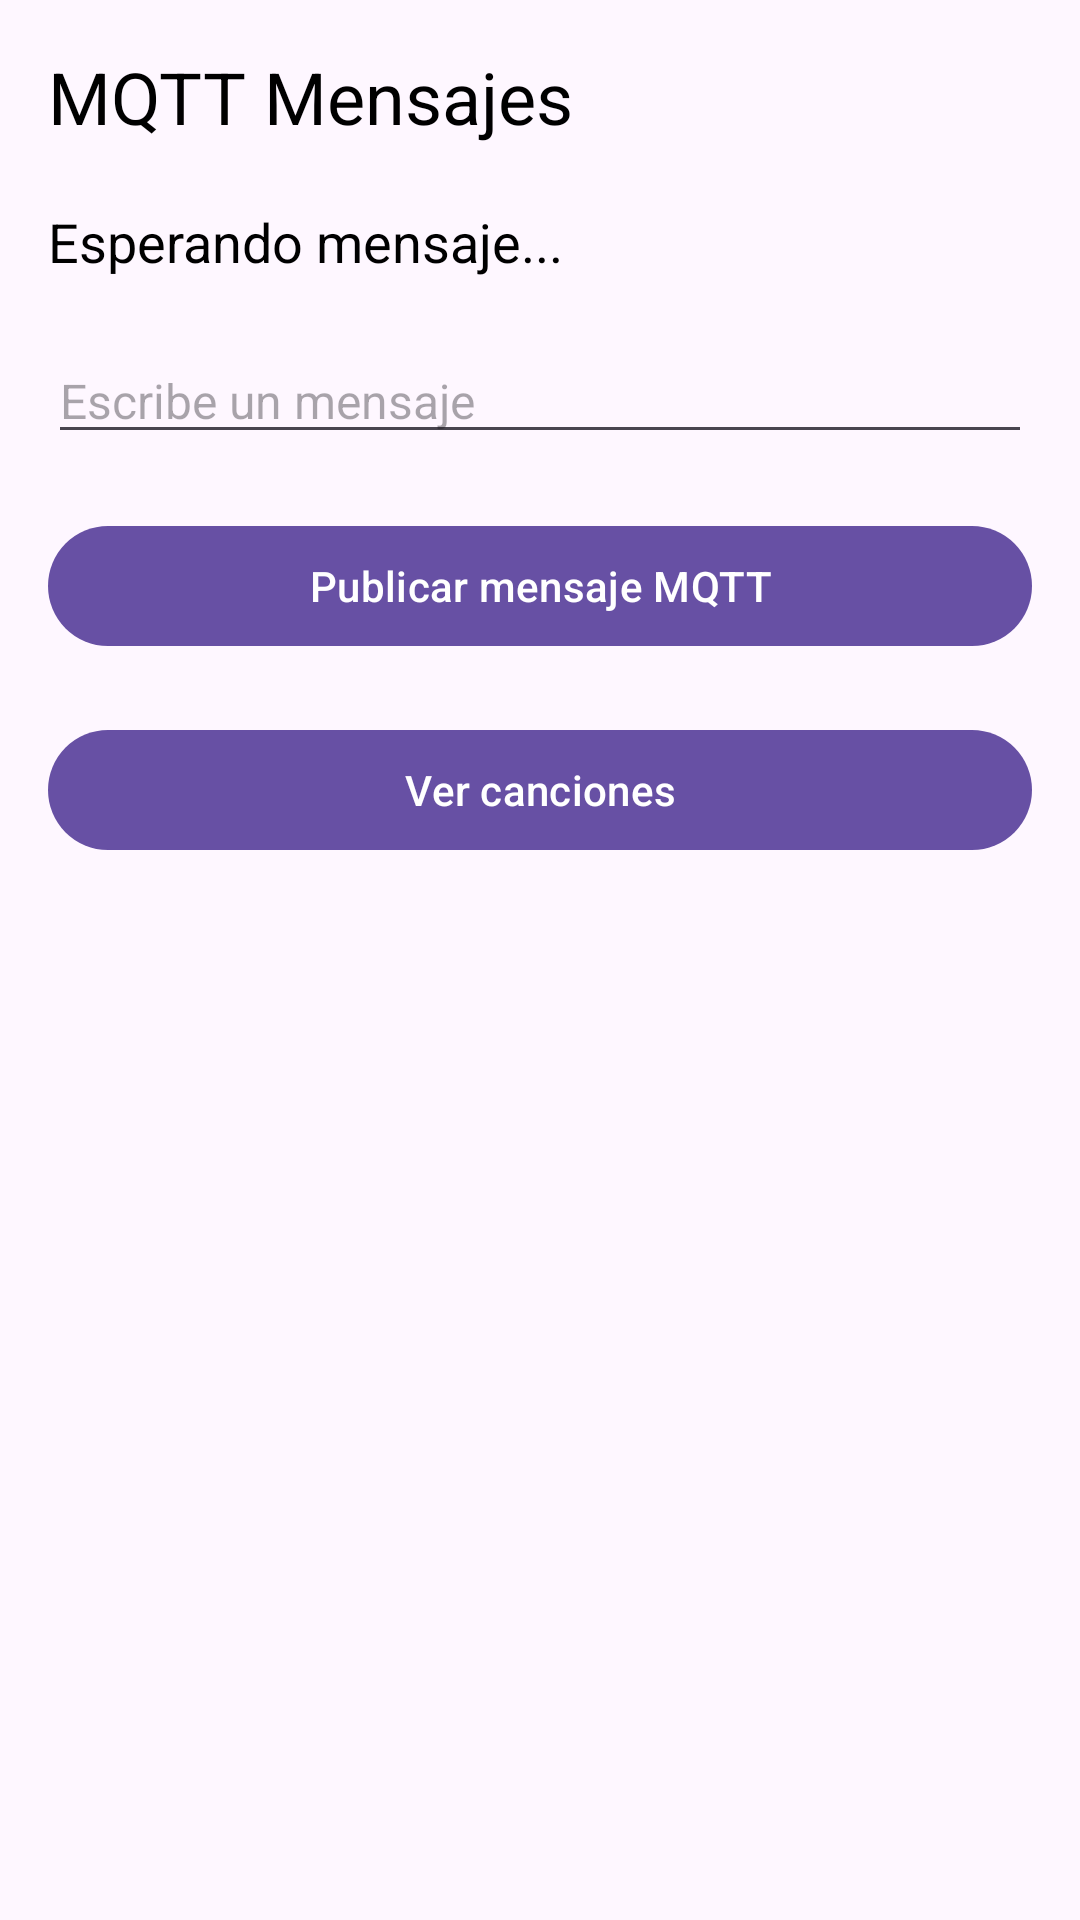

Write the Android layout XML for this screen, with the resource values it uses.
<!-- AndroidManifest.xml: application theme Theme.DatabaseProyecto -->
<!-- res/layout/activity_mqtt_mensaje.xml -->
<?xml version="1.0" encoding="utf-8"?>
<LinearLayout xmlns:android="http://schemas.android.com/apk/res/android"
    android:layout_width="match_parent"
    android:layout_height="match_parent"
    android:orientation="vertical"
    android:padding="16dp">

    
    <TextView
        android:id="@+id/textViewTitle"
        android:layout_width="wrap_content"
        android:layout_height="wrap_content"
        android:text="MQTT Mensajes"
        android:textSize="24sp"
        android:layout_marginBottom="20dp"
        android:textColor="@android:color/black" />

    
    <TextView
        android:id="@+id/textViewMensaje"
        android:layout_width="match_parent"
        android:layout_height="wrap_content"
        android:text="Esperando mensaje..."
        android:textSize="18sp"
        android:layout_marginBottom="20dp"
        android:textColor="@android:color/black" />

    
    <EditText
        android:id="@+id/editTextMensaje"
        android:layout_width="match_parent"
        android:layout_height="wrap_content"
        android:hint="Escribe un mensaje"
        android:textSize="16sp"
        android:layout_marginBottom="20dp" />

    
    <Button
        android:id="@+id/buttonPublicarMensaje"
        android:layout_width="match_parent"
        android:layout_height="wrap_content"
        android:text="Publicar mensaje MQTT"
        android:layout_marginBottom="20dp"
        android:onClick="onPublicarMensaje" />

    
    <Button
        android:id="@+id/buttonVerCanciones"
        android:layout_width="match_parent"
        android:layout_height="wrap_content"
        android:text="Ver canciones"
        android:layout_marginBottom="20dp"
        android:onClick="onVerCanciones" />

</LinearLayout>
<!-- resources referenced by this layout -->
<resources>
  <style name="Theme.DatabaseProyecto" parent="Base.Theme.DatabaseProyecto" />
  <style name="Base.Theme.DatabaseProyecto" parent="Theme.Material3.DayNight.NoActionBar">
          
          
      </style>
</resources>
